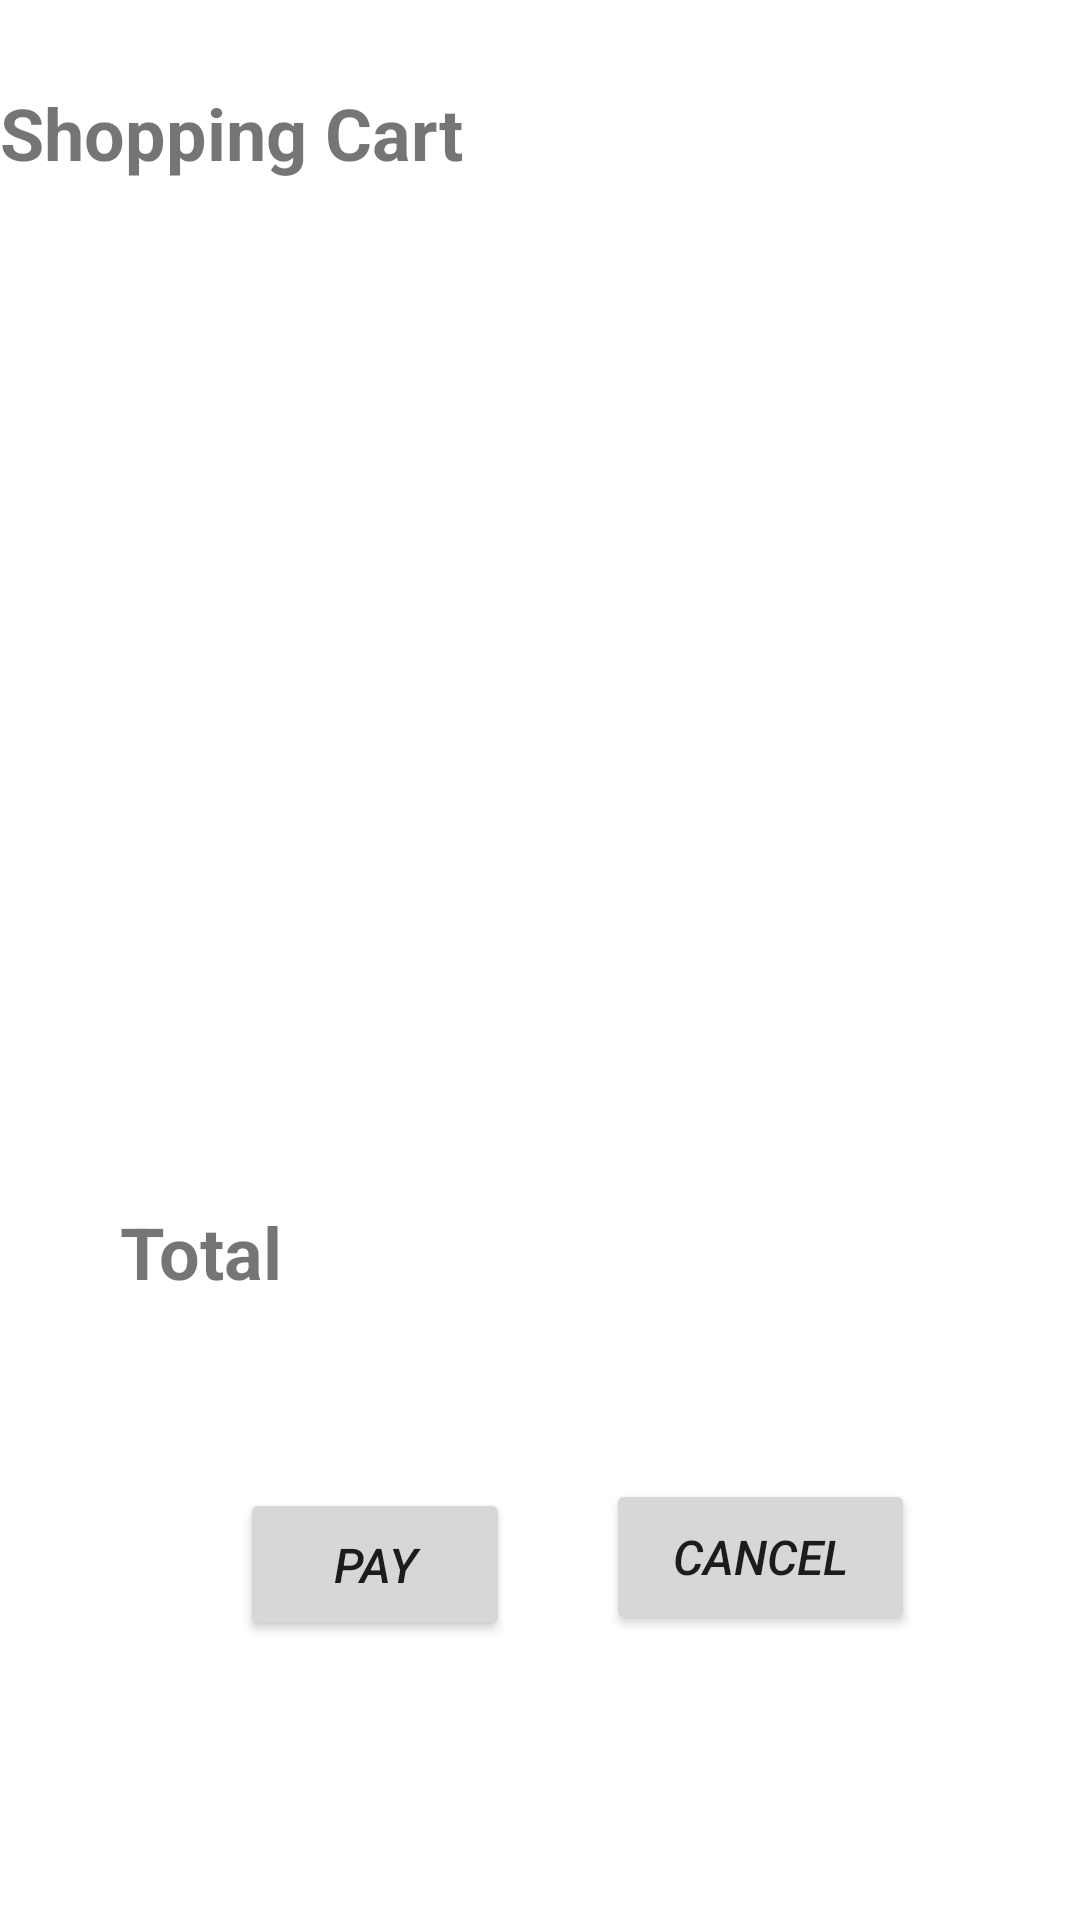

The Android layout XML behind this screen, and the referenced resources:
<!-- AndroidManifest.xml: application theme Theme.EzCommerce -->
<!-- res/layout/activity_page3.xml -->
<?xml version="1.0" encoding="utf-8"?>
<androidx.constraintlayout.widget.ConstraintLayout xmlns:android="http://schemas.android.com/apk/res/android"
    xmlns:app="http://schemas.android.com/apk/res-auto"
    xmlns:tools="http://schemas.android.com/tools"
    android:layout_width="match_parent"
    android:layout_height="match_parent"
    tools:context=".Page3">

    <TextView
        android:id="@+id/textView8"
        android:layout_width="174dp"
        android:layout_height="43dp"
        android:layout_marginTop="28dp"
        android:text="Shopping Cart"
        android:textSize="24sp"
        android:textStyle="bold"
        app:layout_constraintTop_toTopOf="parent"
        tools:layout_editor_absoluteX="16dp" />

    <androidx.recyclerview.widget.RecyclerView
        android:id="@+id/recyclerView2"
        android:layout_width="406dp"
        android:layout_height="262dp"
        android:layout_marginTop="8dp"
        app:layout_constraintEnd_toEndOf="parent"
        app:layout_constraintHorizontal_bias="0.4"
        app:layout_constraintStart_toStartOf="parent"
        app:layout_constraintTop_toBottomOf="@+id/textView8" />

    <TextView
        android:id="@+id/textView9"
        android:layout_width="83dp"
        android:layout_height="39dp"
        android:layout_marginStart="40dp"
        android:layout_marginTop="60dp"
        android:text="Total"
        android:textSize="24sp"
        android:textStyle="bold"
        app:layout_constraintStart_toStartOf="parent"
        app:layout_constraintTop_toBottomOf="@+id/recyclerView2" />

    <TextView
        android:id="@+id/textView10"
        android:layout_width="105dp"
        android:layout_height="40dp"
        android:layout_marginStart="52dp"
        android:layout_marginTop="60dp"
        android:textSize="20sp"
        app:layout_constraintStart_toEndOf="@+id/textView9"
        app:layout_constraintTop_toBottomOf="@+id/recyclerView2" />

    <Button
        android:id="@+id/button5"
        android:layout_width="90dp"
        android:layout_height="51dp"
        android:layout_marginStart="80dp"
        android:layout_marginTop="56dp"
        android:text="Pay"
        android:textSize="16sp"
        android:textStyle="italic"
        app:layout_constraintStart_toStartOf="parent"
        app:layout_constraintTop_toBottomOf="@+id/textView9" />

    <Button
        android:id="@+id/button6"
        android:layout_width="103dp"
        android:layout_height="52dp"
        android:layout_marginStart="32dp"
        android:layout_marginTop="52dp"
        android:text="Cancel"
        android:textSize="16sp"
        android:textStyle="italic"
        app:layout_constraintStart_toEndOf="@+id/button5"
        app:layout_constraintTop_toBottomOf="@+id/textView10" />
</androidx.constraintlayout.widget.ConstraintLayout>
<!-- resources referenced by this layout -->
<resources>
  <style name="Theme.EzCommerce" parent="Theme.MaterialComponents.DayNight.DarkActionBar">
          
          <item name="colorPrimary">@color/purple_500</item>
          <item name="colorPrimaryVariant">@color/purple_700</item>
          <item name="colorOnPrimary">@color/white</item>
          
          <item name="colorSecondary">@color/teal_200</item>
          <item name="colorSecondaryVariant">@color/teal_700</item>
          <item name="colorOnSecondary">@color/black</item>
          
          <item name="android:statusBarColor" tools:targetApi="l">?attr/colorPrimaryVariant</item>
          
      </style>
  <!-- not gathered from this repository: default colours our renderer supplied (Android Studio template values) -->
  <color name="purple_500">#FF6200EE</color>
  <color name="purple_700">#FF3700B3</color>
  <color name="teal_200">#FF03DAC5</color>
  <color name="teal_700">#FF018786</color>
  <color name="black">#FF000000</color>
  <color name="white">#FFFFFFFF</color>
</resources>
